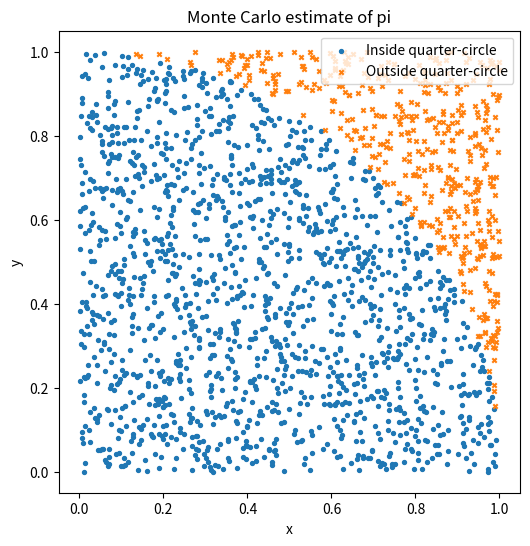

Generate this figure with matplotlib:
# Install only if needed, then restart the kernel.
# %pip install matplotlib

import math
import random

import matplotlib.pyplot as plt

rng = random.Random(2502)
number_of_points = 2000
inside_x, inside_y, outside_x, outside_y = [], [], [], []
for _ in range(number_of_points):
    x, y = rng.random(), rng.random()
    if x**2 + y**2 <= 1:
        inside_x.append(x)
        inside_y.append(y)
    else:
        outside_x.append(x)
        outside_y.append(y)
estimate = 4 * len(inside_x) / number_of_points
print("Estimate:", estimate)
print("Absolute error:", abs(estimate - math.pi))

fig, ax = plt.subplots(figsize=(6, 6))
ax.scatter(inside_x, inside_y, s=8, marker="o", label="Inside quarter-circle")
ax.scatter(outside_x, outside_y, s=10, marker="x", label="Outside quarter-circle")
ax.set(xlabel="x", ylabel="y", title="Monte Carlo estimate of pi", aspect="equal")
ax.legend()
plt.show()
